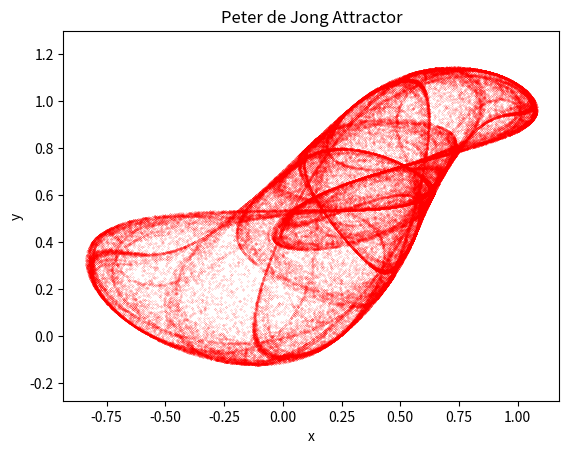

Python code for this plot:
import matplotlib.pyplot as plt
import numpy as np


fig, ax = plt.subplots()
num_steps = 100000
#a,b,cc,d = -1.24458046630025,-1.25191834103316,-1.81590817030519,-1.90866735205054
a,b,cc,d = -0.709,1.638,0.452,1.740

x_vals = []
y_vals = []
x_vals,y_vals = [0.],[0.] # [-0.72],[-0.64]
for i in range(num_steps):
   x = x_vals[i]
   y = y_vals[i]
   xx = np.sin(a*y) + np.cos(b*x)
   yy = np.sin(cc*x) + np.cos(d*y)
   x_vals.append(xx)
   y_vals.append(yy)
   

# Plot
ax.scatter(x_vals,y_vals,c='red', s=0.01)
ax.axis('equal')
ax.set(xlabel='x', ylabel='y')
plt.title("Peter de Jong Attractor")

plt.show()
